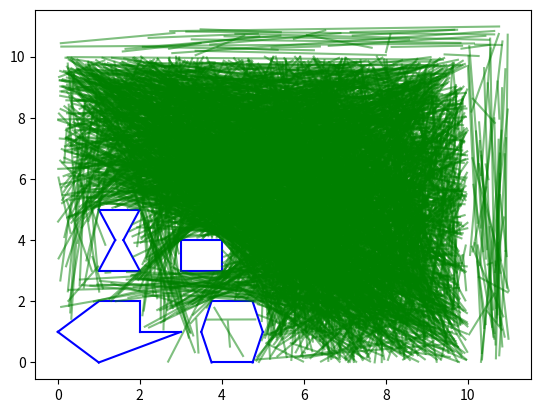

Generate this figure with matplotlib:
import random as rd
import numpy as np
import matplotlib.pyplot as plt


def is_valid_edge(obstacles, edge):

	def triangle_signed_area(p1, p2, p3):

		ax, ay = p1
		bx, by = p2
		cx, cy = p3

		return ax*by - ay*bx + ay*cx - ax*cy + bx*cy - cx*by

	# Fetch points defining edge.

	p1 = edge[0]
	p2 = edge[1]

	# For each obstacle, check intersection.

	for obs in obstacles:

		n_points_polygon = len(obs) - 1

		# For each edge defining the obstacle, check intersection.

		for i in range(n_points_polygon):

			# Fetch points defining current edge.

			p3 = (obs[i][0], obs[i][1])
			p4 = (obs[i+1][0], obs[i+1][1])

			# Calculate orientation for different triangle combinations.

			orientation_1 = triangle_signed_area(p1, p2, p3)
			orientation_2 = triangle_signed_area(p1, p2, p4)
			orientation_3 = triangle_signed_area(p3, p4, p1)
			orientation_4 = triangle_signed_area(p3, p4, p2)

			# If the orientations are the same, the edge is valid.

			if orientation_1 * orientation_2 < 0 and orientation_3 * orientation_4 < 0:

				return False

	return True

if __name__ == "__main__":

	# Function testing

	# Note that the points that define the obstacle must be ordered counter-clockwise.
	# Also note that the initial and final points are the same and must be included.

	xlim = (0, 10)
	ylim = (0, 10)

	random_polygon = [(1,2), (0,1), (1,0), (3,1), (2,1), (2,2), (1,2)] 
	square = [(3,3), (3,4), (4,4), (4,3), (3,3)]
	hourglass = [(1,3), (2,3), (1.6, 4), (2,5), (1,5), (1.4,4), (1,3)]
	hexagon = [(3.5, 1), (3.75, 0), (4.75, 0), (5,1), (4.75, 2), (3.75, 2), (3.5,1)]

	south_wall = np.array([[ylim[0], xlim[0]], [ylim[0], xlim[1]]], dtype="float")
	east_wall = np.array([[ylim[0], xlim[1]], [ylim[1], xlim[1]]], dtype="float")
	north_wall = np.array([[ylim[1], xlim[1]], [ylim[1], xlim[0]]], dtype="float")
	west_wall = np.array([[ylim[1], xlim[0]], [ylim[0], xlim[0]]], dtype="float")

	obstacles = [random_polygon, square, hourglass, hexagon, south_wall, east_wall, west_wall, north_wall]

	# Plot obstacles.

	fig, ax = plt.subplots(1,1)

	for obs in obstacles:

		i = 0

		while i < len(obs)-2:

			plt.plot([obs[i][0], obs[i+1][0]], [obs[i][1], obs[i+1][1]], color="b")
			i += 1

		plt.plot([obs[i][0], obs[0][0]], [obs[i][1], obs[0][1]], color="b")

	for i in range(5000):

		x1_random = 11*rd.random()
		y1_random = 11*rd.random()

		x2_random = 11*rd.random()
		y2_random = 11*rd.random()

		edge = [(x1_random, y1_random), (x2_random, y2_random)]

		if is_valid_edge(obstacles, edge):

			plt.plot([x1_random, x2_random], [y1_random, y2_random], color="green", alpha=0.5)

		else:

			continue

			plt.plot([x1_random, x2_random], [y1_random, y2_random], color="red")

	plt.show()

